Run: headless pygame with SDL's dummy video driver; simulated clock (each Clock.tick advances the game by its frame time, no real sleeping); random seed 0; keys injected as events and as key.get_pressed() state; mouse plan: one left click at the window centre at the start of phase 2, then a move to the lower-right quarter at the start of phase 3.
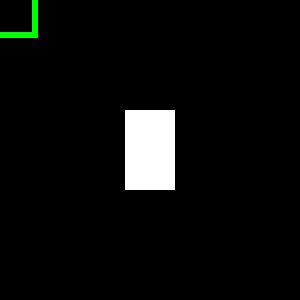
Frame 1 of 4 · flips 1–60 · no input
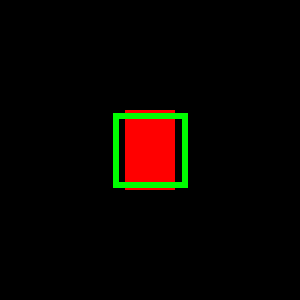
Frame 2 of 4 · flips 61–180 · clicked the window centre · tapped SPACE, RETURN · held RIGHT (→), D
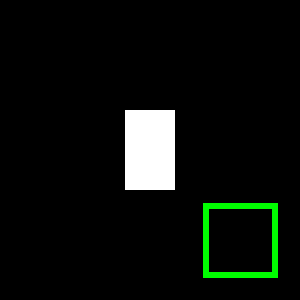
Frame 3 of 4 · flips 181–300 · moved the mouse to the lower-right quarter · held DOWN (↓), S
Frame 4 of 4 · flips 301–420 · held LEFT (←), A, UP (↑), W · screen unchanged from frame 3, image omitted

The pygame program that drew these frames:

import pygame
from pygame import Rect, rect

pygame.init()

window = pygame.display.set_mode((300, 300)) #creates a window dimensions of 300px by 300px

rect1 = pygame.Rect(*window.get_rect().center,0,0).inflate(50,80) #creates a static rectangle in the center of the window
rect2 = pygame.Rect(0,0,75,75)#creates a rectangle to be reassigned later to center on the mouse and move around it

run = True
while run:
    for event in pygame.event.get():
        if event.type == pygame.QUIT:
            run =False

    rect2.center = pygame.mouse.get_pos()#centers rect2 on the mouse coords and will follow as it moves
    collide = rect1.colliderect(rect2)#makes a bool that is true when the two rectangles collide
    color = (255,0,0) if collide else (255,255,255)#changes the color of rect1 depending on whether collide is true
            #changes from white to red if collide is true

    window.fill(0)
    pygame.draw.rect(window, color, rect1)#draws rect1
    pygame.draw.rect(window, (0,255,0), rect2, 6,1)#draws rect2 just the edges around the mouse
    pygame.display.flip()

    if collide:#creates an event wheresomething changes when collide is true
       
        pygame.mouse.set_pos(0,0)#moves mouse coords to bottom right when collide is true

pygame.quit()
exit()
